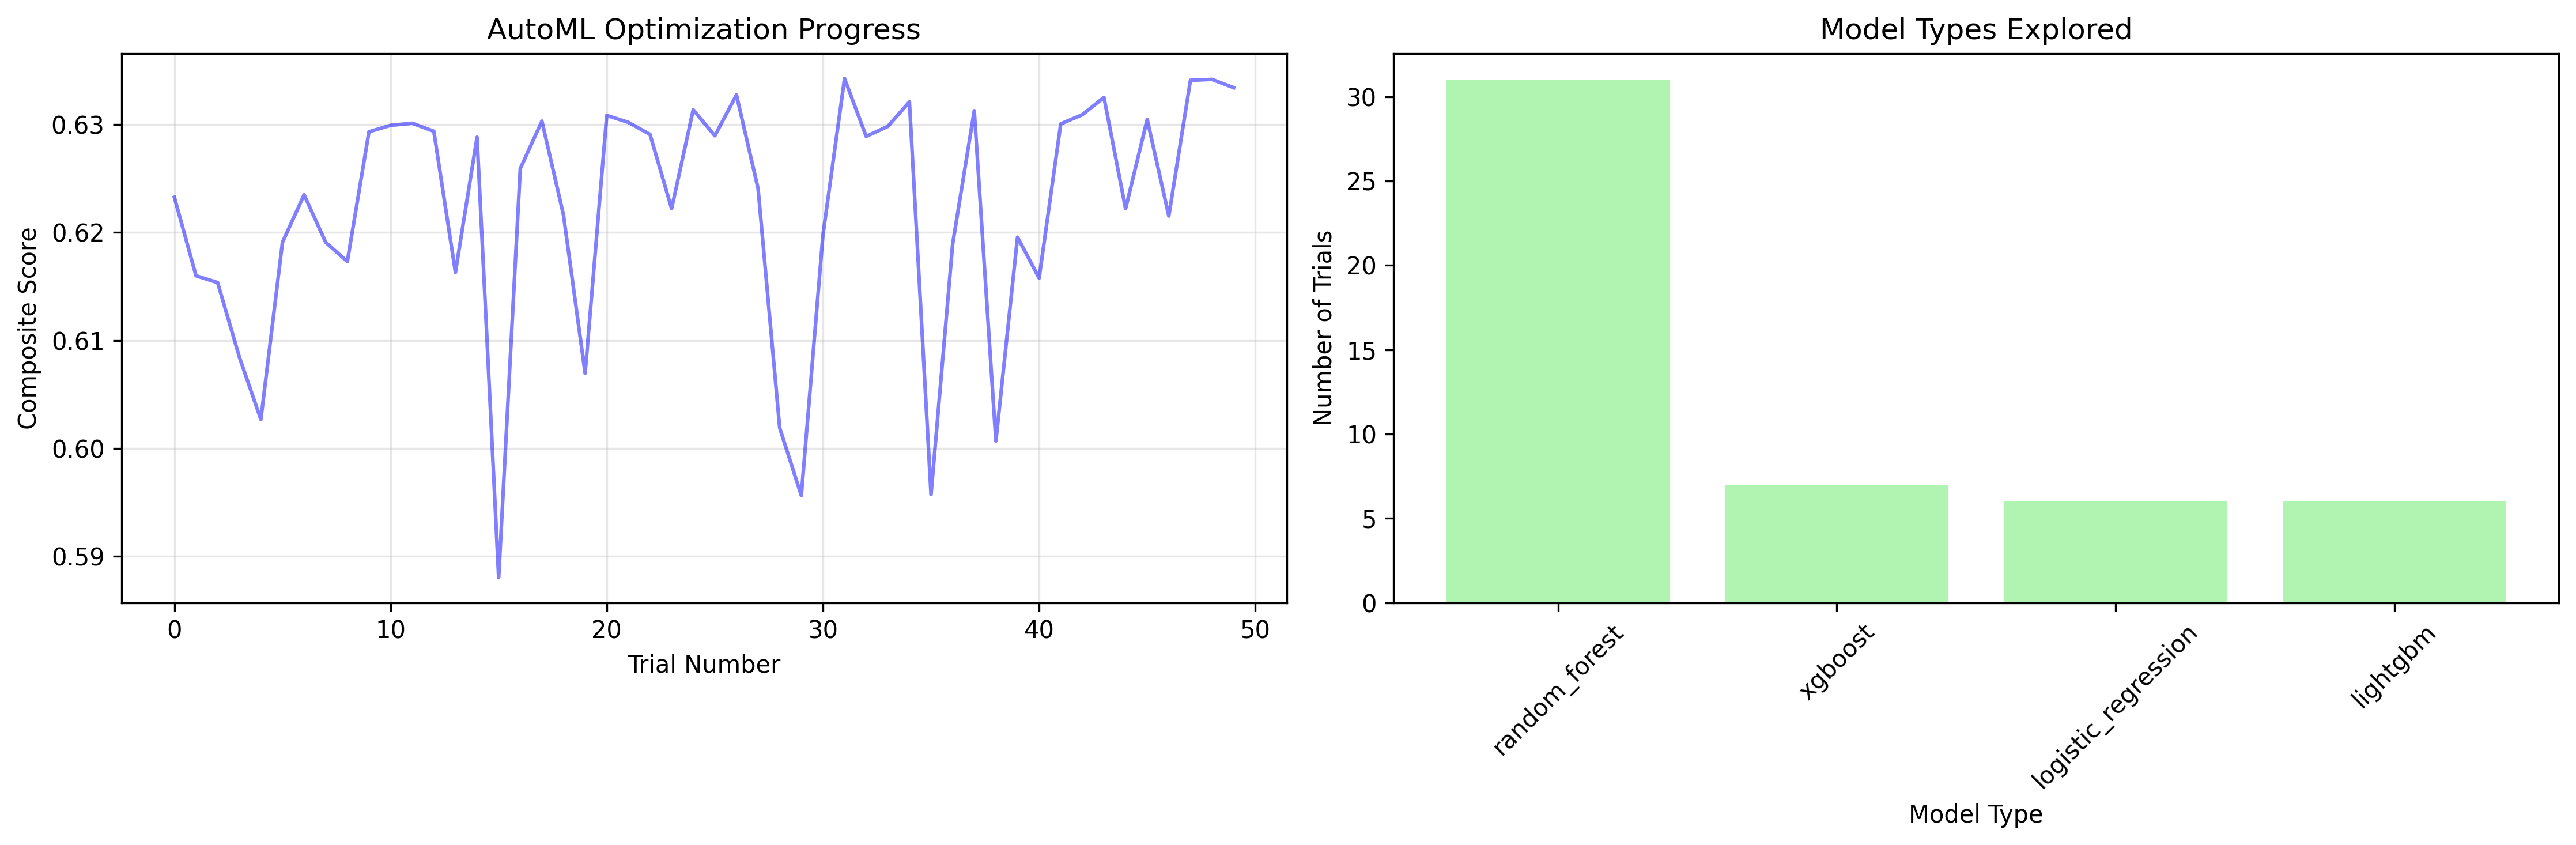

Values plotted in this chart, from the file beside it:
trial_number, model_type, score, params
0, xgboost, 0.6233, {'model_type': 'xgboost', 'xgb_n_estimat…
1, logistic_regression, 0.616, {'model_type': 'logistic_regression', 'l…
2, lightgbm, 0.6154, {'model_type': 'lightgbm', 'lgbm_n_estim…
3, lightgbm, 0.6085, {'model_type': 'lightgbm', 'lgbm_n_estim…
4, xgboost, 0.6027, {'model_type': 'xgboost', 'xgb_n_estimat…
5, logistic_regression, 0.6191, {'model_type': 'logistic_regression', 'l…
6, xgboost, 0.6235, {'model_type': 'xgboost', 'xgb_n_estimat…
7, logistic_regression, 0.6191, {'model_type': 'logistic_regression', 'l…
8, xgboost, 0.6173, {'model_type': 'xgboost', 'xgb_n_estimat…
9, random_forest, 0.6293, {'model_type': 'random_forest', 'rf_n_es…
10, random_forest, 0.6299, {'model_type': 'random_forest', 'rf_n_es…
11, random_forest, 0.6301, {'model_type': 'random_forest', 'rf_n_es…
12, random_forest, 0.6294, {'model_type': 'random_forest', 'rf_n_es…
13, random_forest, 0.6163, {'model_type': 'random_forest', 'rf_n_es…
14, random_forest, 0.6288, {'model_type': 'random_forest', 'rf_n_es…
15, random_forest, 0.588, {'model_type': 'random_forest', 'rf_n_es…
16, random_forest, 0.6259, {'model_type': 'random_forest', 'rf_n_es…
17, random_forest, 0.6303, {'model_type': 'random_forest', 'rf_n_es…
18, random_forest, 0.6216, {'model_type': 'random_forest', 'rf_n_es…
19, lightgbm, 0.607, {'model_type': 'lightgbm', 'lgbm_n_estim…
20, random_forest, 0.6308, {'model_type': 'random_forest', 'rf_n_es…
21, random_forest, 0.6302, {'model_type': 'random_forest', 'rf_n_es…
22, random_forest, 0.6291, {'model_type': 'random_forest', 'rf_n_es…
23, random_forest, 0.6222, {'model_type': 'random_forest', 'rf_n_es…
24, random_forest, 0.6314, {'model_type': 'random_forest', 'rf_n_es…
25, random_forest, 0.629, {'model_type': 'random_forest', 'rf_n_es…
26, random_forest, 0.6327, {'model_type': 'random_forest', 'rf_n_es…
27, logistic_regression, 0.6241, {'model_type': 'logistic_regression', 'l…
28, lightgbm, 0.6019, {'model_type': 'lightgbm', 'lgbm_n_estim…
29, xgboost, 0.5956, {'model_type': 'xgboost', 'xgb_n_estimat…
30, random_forest, 0.6198, {'model_type': 'random_forest', 'rf_n_es…
31, random_forest, 0.6343, {'model_type': 'random_forest', 'rf_n_es…
32, random_forest, 0.6289, {'model_type': 'random_forest', 'rf_n_es…
33, random_forest, 0.6298, {'model_type': 'random_forest', 'rf_n_es…
34, random_forest, 0.6321, {'model_type': 'random_forest', 'rf_n_es…
35, lightgbm, 0.5957, {'model_type': 'lightgbm', 'lgbm_n_estim…
36, logistic_regression, 0.6189, {'model_type': 'logistic_regression', 'l…
37, random_forest, 0.6313, {'model_type': 'random_forest', 'rf_n_es…
38, xgboost, 0.6007, {'model_type': 'xgboost', 'xgb_n_estimat…
39, logistic_regression, 0.6196, {'model_type': 'logistic_regression', 'l…
40, lightgbm, 0.6158, {'model_type': 'lightgbm', 'lgbm_n_estim…
41, random_forest, 0.6301, {'model_type': 'random_forest', 'rf_n_es…
42, random_forest, 0.6309, {'model_type': 'random_forest', 'rf_n_es…
43, random_forest, 0.6325, {'model_type': 'random_forest', 'rf_n_es…
44, random_forest, 0.6222, {'model_type': 'random_forest', 'rf_n_es…
45, random_forest, 0.6305, {'model_type': 'random_forest', 'rf_n_es…
46, xgboost, 0.6215, {'model_type': 'xgboost', 'xgb_n_estimat…
47, random_forest, 0.6341, {'model_type': 'random_forest', 'rf_n_es…
48, random_forest, 0.6342, {'model_type': 'random_forest', 'rf_n_es…
49, random_forest, 0.6334, {'model_type': 'random_forest', 'rf_n_es…
